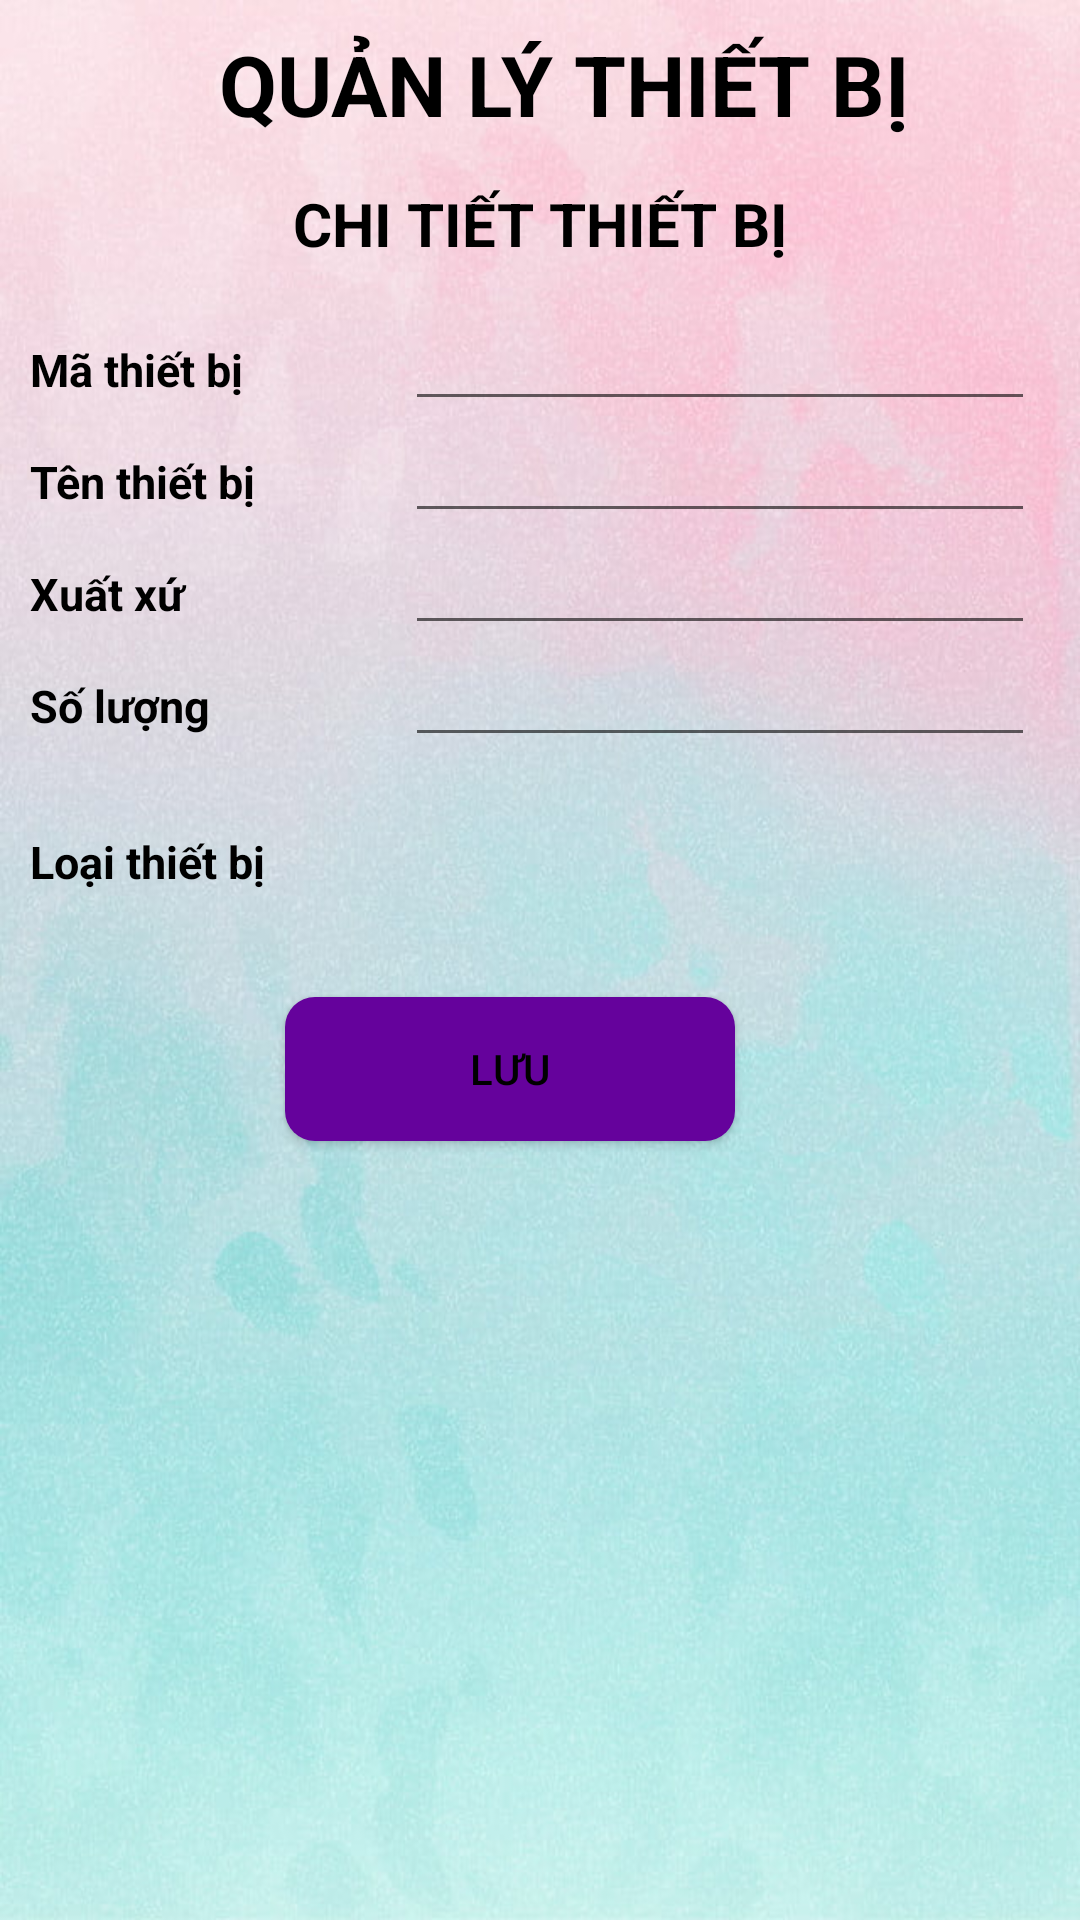

Android layout source for this screen:
<!-- AndroidManifest.xml: application theme Theme.DeviceManager_API -->
<!-- res/layout/activity_thong_tin_thiet_bi.xml -->
<?xml version="1.0" encoding="utf-8"?>
<LinearLayout xmlns:android="http://schemas.android.com/apk/res/android"
    xmlns:app="http://schemas.android.com/apk/res-auto"
    xmlns:tools="http://schemas.android.com/tools"
    android:layout_width="match_parent"
    android:layout_height="match_parent"
    android:background="@drawable/ic_bg"
    android:orientation="vertical"
    tools:context=".Controller.ThongTinThietBiActivity">

    <androidx.appcompat.widget.Toolbar
        android:id="@+id/tb_label"
        android:layout_width="match_parent"
        android:layout_height="wrap_content"
        android:background="?android:selectableItemBackground">

        <ImageButton
            android:id="@+id/imbBackCTTB"
            android:layout_width="30dp"
            android:layout_height="30dp"
            android:layout_centerVertical="true"
            android:background="?android:selectableItemBackground"
            android:src="@drawable/ic_arrow_back"
            tools:ignore="TouchTargetSizeCheck,SpeakableTextPresentCheck" />
        

        <TextView
            android:layout_width="match_parent"
            android:layout_height="wrap_content"
            android:layout_centerInParent="true"
            android:layout_marginEnd="30dp"
            android:gravity="center"
            android:text="QUẢN LÝ THIẾT BỊ"
            android:textColor="@color/black"
            android:textSize="28sp"
            android:textStyle="bold" />
    </androidx.appcompat.widget.Toolbar>

    <TextView
        android:id="@+id/tvTieuDeTB"
        android:text="CHI TIẾT THIẾT BỊ"
        style="@style/textview_title_tb"
        android:textSize="20sp"/>

    <LinearLayout
        android:layout_width="match_parent"
        android:layout_height="wrap_content"
        android:orientation="vertical"
        android:padding="10dp">

        <LinearLayout
            android:layout_width="match_parent"
            android:layout_height="match_parent"
            android:orientation="horizontal">

            <TextView
                style="@style/style_themltb_tieude"
                android:text="@string/maTB" />

            <EditText
                android:id="@+id/txtMaTB"
                style="@style/style_themltb_tentltb" />
        </LinearLayout>

        <LinearLayout
            android:layout_width="match_parent"
            android:layout_height="match_parent"
            android:orientation="horizontal">

            <TextView
                style="@style/style_themltb_tieude"
                android:text="@string/tenTB" />

            <EditText
                android:id="@+id/txtTenTB"
                style="@style/style_themltb_tentltb" />
        </LinearLayout>

        <LinearLayout
            android:layout_width="match_parent"
            android:layout_height="match_parent"
            android:orientation="horizontal">

            <TextView
                style="@style/style_themltb_tieude"
                android:text="@string/xuatXu" />

            <EditText
                android:id="@+id/txtXuatxu"
                style="@style/style_themltb_tentltb" />
        </LinearLayout>

        <LinearLayout
            android:layout_width="match_parent"
            android:layout_height="match_parent"
            android:orientation="horizontal">

            <TextView
                style="@style/style_themltb_tieude"
                android:text="@string/sl" />

            <EditText
                android:id="@+id/txtSoluongTB"
                style="@style/style_themltb_tentltb" />
        </LinearLayout>

        <LinearLayout
            android:layout_width="match_parent"
            android:layout_height="match_parent"
            android:orientation="horizontal">

            <TextView
                style="@style/style_themltb_tieude"
                android:layout_width="115dp"
                android:layout_height="match_parent"
                android:gravity="center_vertical"
                android:text="@string/loaiTB" />

            <Spinner
                android:id="@+id/spTenloaiTB"
                android:layout_width="200dp"
                android:layout_height="50dp"
                android:layout_margin="10dp"
                android:background="@android:color/transparent"
                android:gravity="center" />
        </LinearLayout>
        <Button
            android:id="@+id/btnLuuTB"
            style="@style/style_themltb_btn"
            android:layout_width="150dp"
            android:layout_gravity="center"
            android:layout_marginTop="10dp"
            android:text="LƯU" />
    </LinearLayout>

</LinearLayout>
<!-- resources referenced by this layout -->
<resources>
  <color name="black">#FF000000</color>
  <color name="blue_100">#A2D9FF</color>
  <!-- drawable ic_bg: png bitmap (drawable-v24, 79886 bytes) -->
  <string name="loaiTB">Loại thiết bị</string>
  <string name="maTB">Mã thiết bị</string>
  <string name="sl">Số lượng</string>
  <string name="tenTB">Tên thiết bị</string>
  <string name="xuatXu">Xuất xứ</string>
  <style name="style_themltb_btn">
          <item name="android:layout_width">0dp</item>
          <item name="android:layout_height">wrap_content</item>
          <item name="android:layout_marginStart">10dp</item>
          <item name="android:layout_marginEnd">20dp</item>
          <item name="android:layout_marginBottom">5dp</item>
          <item name="android:layout_weight">1</item>
          <item name="android:background">@drawable/round_border_onclick</item>
          <item name="android:textColor">@color/black</item>
          <item name="android:textSize">14sp</item>
      </style>
  <style name="style_themltb_tentltb">
          <item name="android:textColor">@color/black</item>
          <item name="android:textSize">15sp</item>
          <item name="android:layout_width">210dp</item>
          <item name="android:layout_height">wrap_content</item>
      </style>
  <style name="style_themltb_tieude">
          <item name="android:layout_width">125dp</item>
          <item name="android:layout_height">wrap_content</item>
          <item name="android:textStyle">bold</item>
          <item name="android:textColor">@color/black</item>
          <item name="android:textSize">15sp</item>
      </style>
  <style name="textview_title_tb">
          <item name="android:layout_width">wrap_content</item>
          <item name="android:layout_height">wrap_content</item>
          <item name="android:layout_gravity">center</item>
          <item name="android:padding">5dp</item>
          <item name="android:textColor">@color/black</item>
          <item name="android:textSize">18sp</item>
          <item name="android:gravity">center</item>
          <item name="android:textStyle">bold</item>
      </style>
  <style name="Theme.DeviceManager_API" parent="Theme.MaterialComponents.DayNight.DarkActionBar">
          
          <item name="colorPrimary">@color/blue_300</item>
          <item name="colorPrimaryVariant">@color/purple_300</item>
          <item name="colorOnPrimary">@color/white</item>
          
          <item name="colorSecondary">@color/teal_200</item>
          <item name="colorSecondaryVariant">@color/teal_700</item>
          <item name="colorOnSecondary">@color/black</item>
          
          <item name="android:statusBarColor" tools:targetApi="l">?attr/colorPrimaryVariant</item>
          
      </style>
  <!-- drawable round_border_onclick (drawable-v24) -->
  <?xml version="1.0" encoding="utf-8"?>
  <selector xmlns:android="http://schemas.android.com/apk/res/android">
      <item android:drawable="@drawable/round_border_purple10" android:state_pressed="false"/>
      <item android:drawable="@drawable/round_border_blue10" android:state_pressed="true"/>
  
  </selector>
  <color name="blue_300">#2196F3</color>
  <color name="purple_300">#65029C</color>
  <color name="white">#FFFFFFFF</color>
  <color name="teal_200">#FF03DAC5</color>
  <color name="teal_700">#FF018786</color>
  <!-- drawable round_border_purple10 (drawable-v24) -->
  <?xml version="1.0" encoding="utf-8"?>
  <shape xmlns:android="http://schemas.android.com/apk/res/android"
      android:shape="rectangle">
      <solid android:color="@color/purple_300" />
      <corners android:radius="10dp" />
  </shape>
  <!-- drawable round_border_blue10 (drawable-v24) -->
  <?xml version="1.0" encoding="utf-8"?>
  <shape xmlns:android="http://schemas.android.com/apk/res/android"
      android:shape="rectangle">
      <solid android:color="#5566C8"/>
      <corners android:radius="10dp"/>
      <stroke android:color="#1F6BBB"
          android:width="1dp"/>
  </shape>
</resources>
